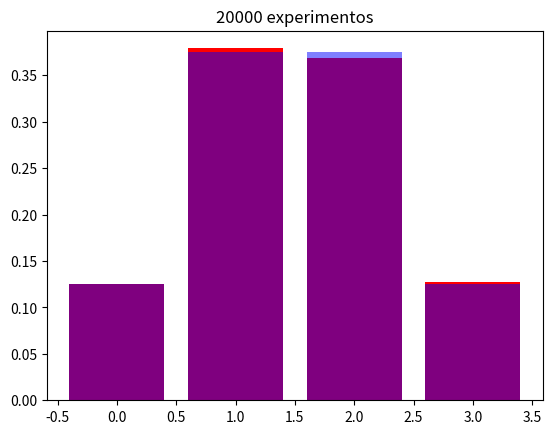

Write the Python code that produced this figure.
import numpy as np
from numpy.random import binomial
from scipy.stats import binom
from math import factorial
import matplotlib.pyplot as plt

#def my_binomial(k, n, p):
    #return factorial(n)/(factorial(k) * factorial(n-k)) * pow(p,k)*pow(1-p,n-k)

#print(my_binomial(2, 3, 0.5))

#dist = binom(3, 0.5)
#print(dist.pmf(2))
#dist.cdf(2)

p = 0.5
n = 3

def plot_hist(num_trials):
    values = [0, 1, 2, 3]
    array = []
    for _ in range(num_trials):
        array.append(binomial(n, p))

    sim = np.unique(array, return_counts=True) [1]/len(array)
    teorica = [binom(3, 0.5).pmf(k) for k in values]
    plt.bar(values, sim, color = 'red')
    plt.bar(values, teorica, alpha = 0.5, color = 'blue')
    plt.title('{} experimentos'.format(num_trials))
    plt.show()

print(plot_hist(20000))